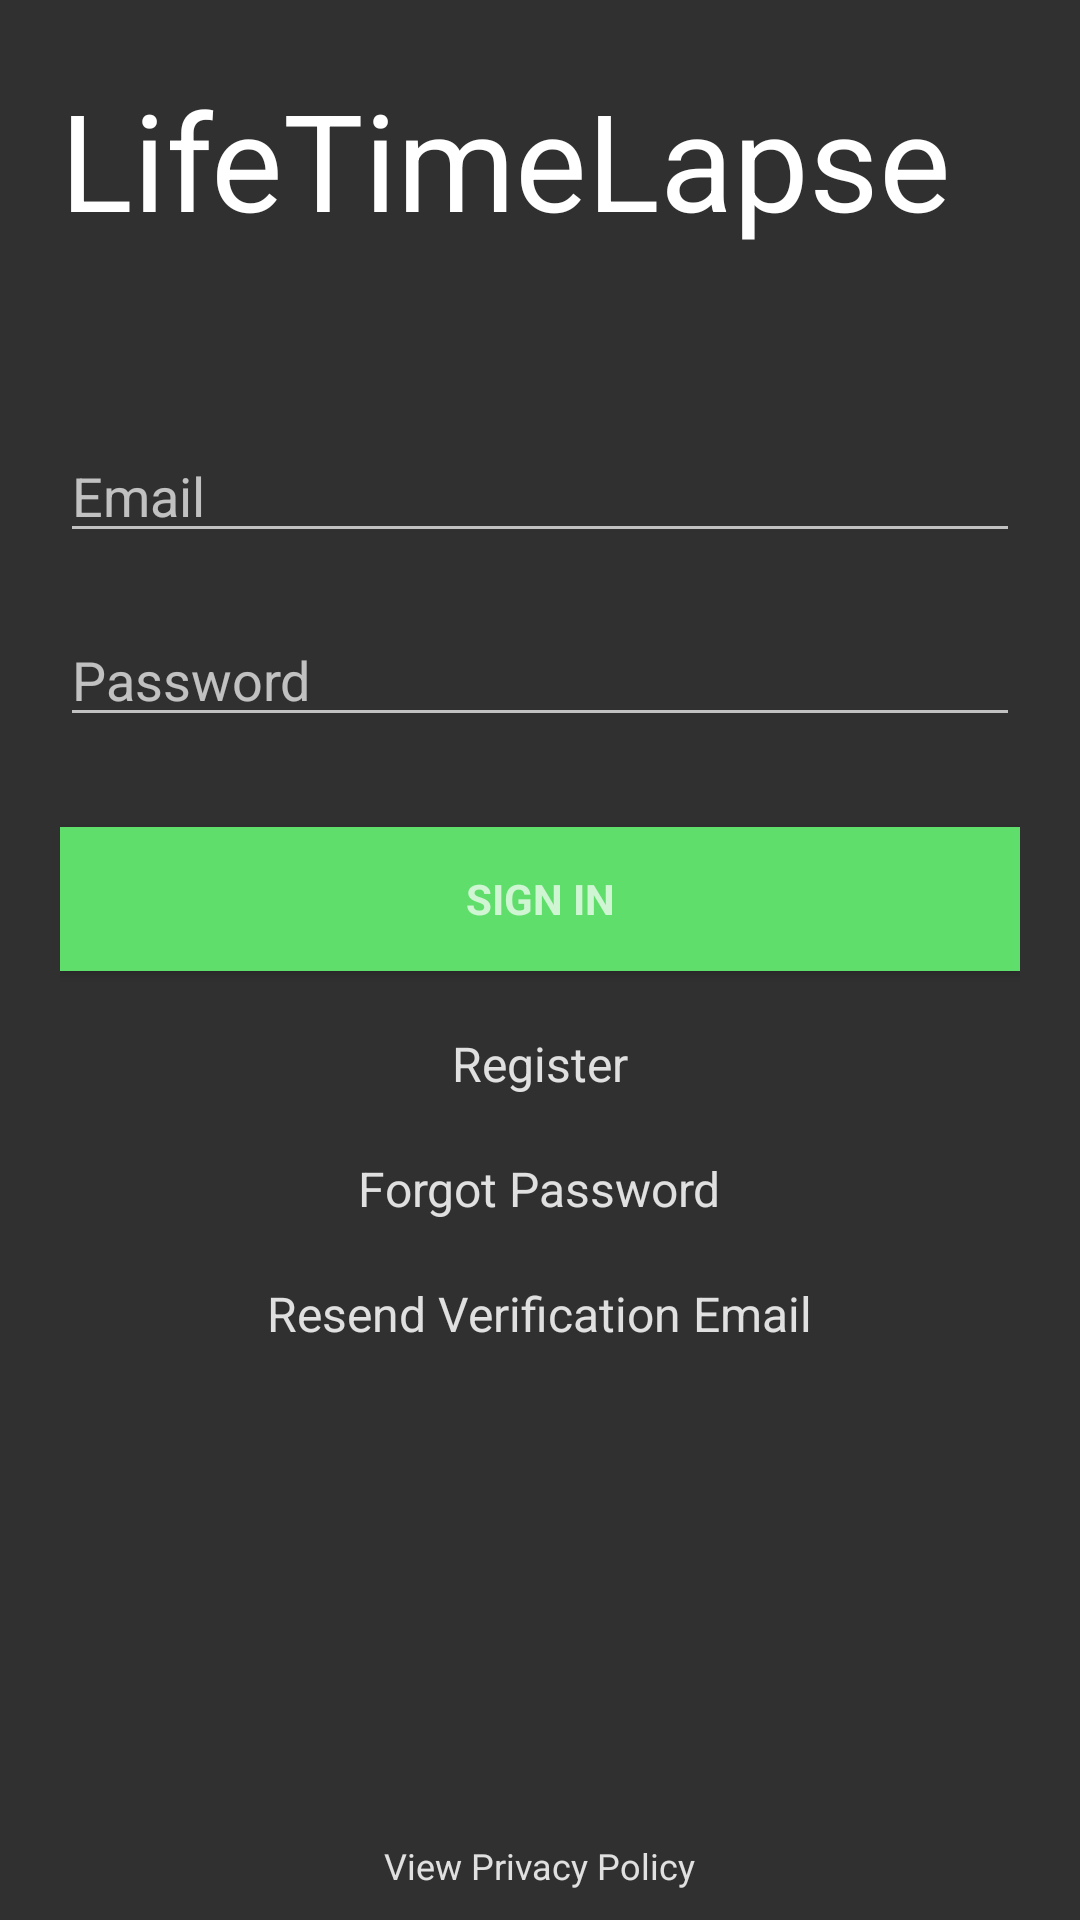

Produce the Android XML layout that renders to this screen, including the resource entries it uses.
<!-- AndroidManifest.xml: application theme Theme.AppCompat.NoActionBar -->
<!-- res/layout/fragment_login.xml -->
<RelativeLayout xmlns:android="http://schemas.android.com/apk/res/android"
                xmlns:tools="http://schemas.android.com/tools"
                android:layout_width="match_parent"
                android:layout_height="match_parent"
                >

    <TextView
        android:id="@+id/Title"
        android:layout_width="wrap_content"
        android:layout_height="wrap_content"
        android:text="LifeTimeLapse"
        android:textColor="@color/White"
        android:textSize="45sp"
        android:layout_alignParentLeft="true"
        android:layout_alignParentTop="true"
        android:layout_marginStart="20dp"
        android:layout_marginLeft="20dp"
        android:layout_marginTop="23dp"
        />

    <ScrollView
        android:id="@+id/login_form"
        android:layout_width="match_parent"
        android:layout_height="match_parent"
        android:layout_below="@id/Title">


        <LinearLayout
            android:id="@+id/email_login_form"
            android:layout_width="match_parent"
            android:layout_height="wrap_content"
            android:orientation="vertical"
            android:layout_marginTop="20dp"
            android:padding="20dp">


            <EditText
                android:id="@+id/email"
                android:layout_width="match_parent"
                android:layout_height="wrap_content"
                android:layout_marginTop="20dp"
                android:hint="Email"
                android:inputType="textEmailAddress"
                android:maxLines="1"/>



            <EditText
                android:id="@+id/password"
                android:layout_width="match_parent"
                android:layout_height="wrap_content"
                android:hint="Password"
                android:layout_marginTop="20dp"
                android:inputType="textPassword"
                android:maxLines="1"
                />
            
            
            

            <Button
                android:id="@+id/email_sign_in_button"
                style="?android:textAppearanceSmall"
                android:layout_width="match_parent"
                android:layout_height="wrap_content"
                android:layout_marginTop="30dp"
                android:text="Sign In"
                android:background="@color/colorAccent"
                android:textStyle="bold"/>

            <RelativeLayout
                android:layout_width="match_parent"
                android:layout_height="wrap_content"
                android:id="@+id/relLayout1">


                <TextView android:id="@+id/link_register"
                          android:layout_width="wrap_content"
                          android:layout_height="wrap_content"
                          android:layout_marginTop="20dp"
                          android:text="Register"
                          android:gravity="center"
                          android:textSize="16sp"
                          android:textColor="@color/Gray300"
                          android:layout_centerHorizontal="true"/>


                <TextView android:id="@+id/forgot_password"
                          android:layout_width="wrap_content"
                          android:layout_height="wrap_content"
                          android:layout_marginTop="20dp"
                          android:text="Forgot Password"
                          android:gravity="center"
                          android:textSize="16sp"
                          android:textColor="@color/Gray300"
                          android:layout_below="@+id/link_register"
                          android:layout_centerHorizontal="true"/>

                <TextView
                    android:layout_width="wrap_content"
                    android:layout_height="wrap_content"
                    android:layout_marginTop="20dp"
                    android:layout_below="@+id/forgot_password"
                    android:id="@+id/resend_verification_email"
                    android:text="Resend Verification Email"
                    android:textSize="16sp"
                    android:textColor="@color/Gray300"
                    android:layout_centerHorizontal="true"/>


            </RelativeLayout>

        </LinearLayout>

    </ScrollView>

    <ProgressBar
        android:layout_width="150dp"
        android:layout_height="150dp"
        android:id="@+id/progressBar"
        android:layout_centerHorizontal="true"
        android:layout_marginTop="200dp"
        android:visibility="invisible"/>

    <TextView
        android:layout_width="wrap_content"
        android:layout_height="wrap_content"
        android:layout_alignParentBottom="true"
        android:layout_marginBottom="10dp"
        android:id="@+id/privacy"
        android:text="View Privacy Policy"
        android:autoLink="all"
        android:textSize="12sp"
        android:textColor="@color/Gray300"
        android:layout_centerHorizontal="true"/>

</RelativeLayout>
<!-- resources referenced by this layout -->
<resources>
  <color name="Gray300">#E0E0E0</color>
  <color name="White">#FFF</color>
  <color name="colorAccent">#5fde6b</color>
</resources>
